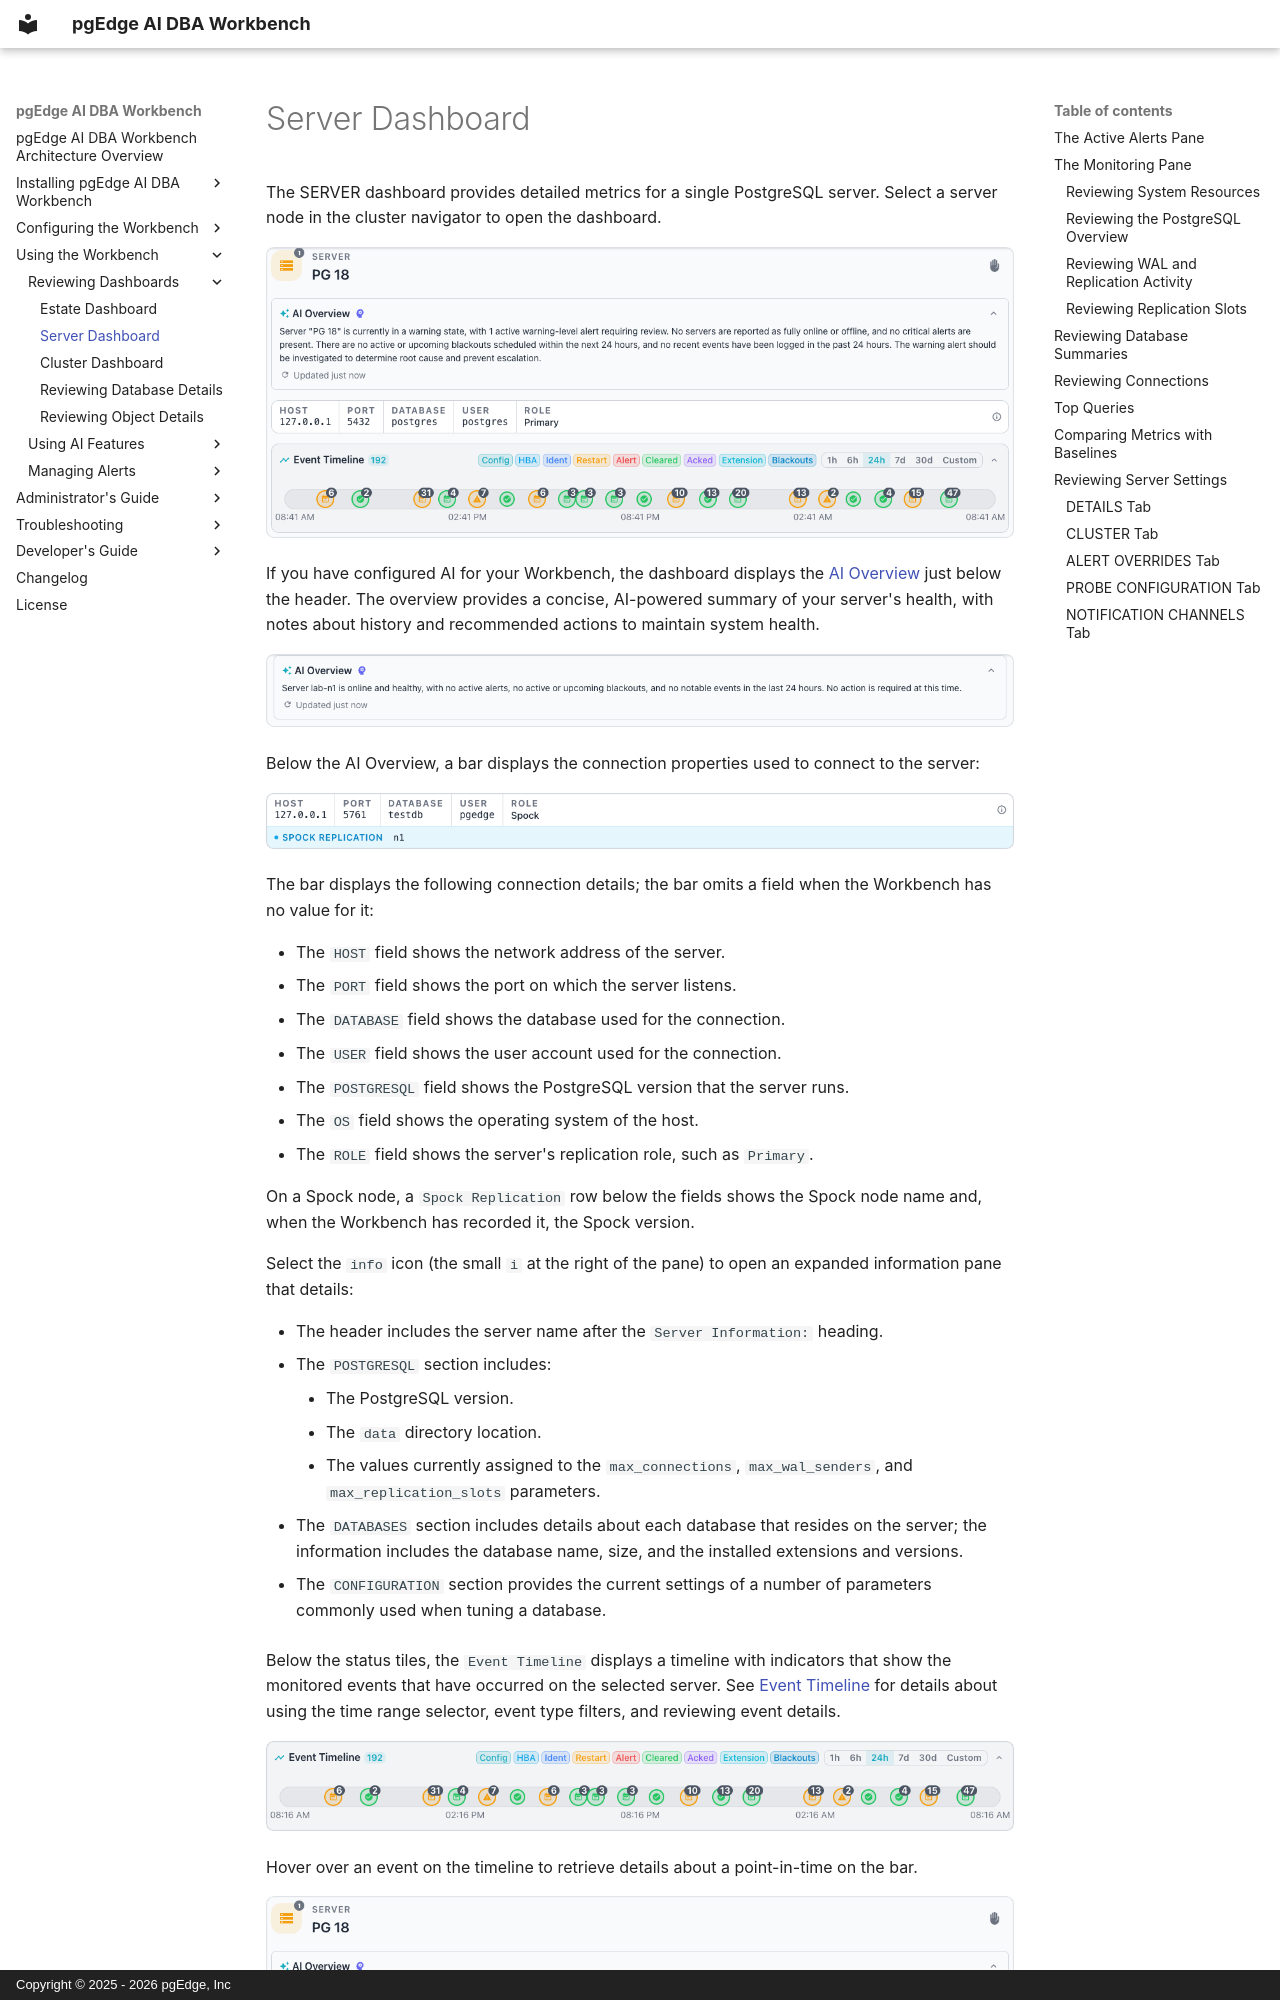

repository: pgEdge/ai-dba-workbench · page: user-guide/dashboards/server/index.html · generator: mkdocs · copyright: Copyright © 2025 - 2026 pgEdge, Inc

# Server Dashboard

The SERVER dashboard provides detailed metrics for a single PostgreSQL server.
Select a server node in the cluster navigator to open the dashboard.

![Reviewing the SERVER dashboard](../../images/server_dashboard.png)

If you have configured AI for your Workbench, the dashboard displays the
[AI Overview](../ai/index.md) just below the header. The overview provides a
concise, AI-powered summary of your server's health, with notes about history
and recommended actions to maintain system health.

![Reviewing the AI Overview](../../images/ai_overview.png)

Below the AI Overview, a bar displays the connection properties used to connect
to the server:

![Reviewing the connection properties](../../images/connection_properties.png)

The bar displays the following connection details; the bar omits a field when
the Workbench has no value for it:

- The `HOST` field shows the network address of the server.
- The `PORT` field shows the port on which the server listens.
- The `DATABASE` field shows the database used for the connection.
- The `USER` field shows the user account used for the connection.
- The `POSTGRESQL` field shows the PostgreSQL version that the server runs.
- The `OS` field shows the operating system of the host.
- The `ROLE` field shows the server's replication role, such as `Primary`.

On a Spock node, a `Spock Replication` row below the fields shows the Spock
node name and, when the Workbench has recorded it, the Spock version.

Select the `info` icon (the small `i` at the right of the pane) to open an
expanded information pane that details:

- The header includes the server name after the `Server Information:` heading.
- The `POSTGRESQL` section includes:

    - The PostgreSQL version.
    - The `data` directory location.
    - The values currently assigned to the `max_connections`,
      `max_wal_senders`, and `max_replication_slots` parameters.

- The `DATABASES` section includes details about each database that resides on
  the server; the information includes the database name, size, and the
  installed extensions and versions.

- The `CONFIGURATION` section provides the current settings of a number of
  parameters commonly used when tuning a database.

Below the status tiles, the `Event Timeline` displays a timeline with
indicators that show the monitored events that have occurred on the selected
server. See [Event Timeline](index.md#using-the-event-timeline) for details
about using the time range selector, event type filters, and reviewing event
details.

![Reviewing the event timeline](../../images/event_timeline.png)

Hover over an event on the timeline to retrieve details about a point-in-time
on the bar.

![Reviewing an event](../../images/event_timeline_details.png)

The `Key Performance Indicator` tiles sit below the event timeline and
summarize performance metrics for the selected server in charts and graphs.

![Graph details](../../images/server_performance_graphs.png)

The Workbench displays the following tiles:
